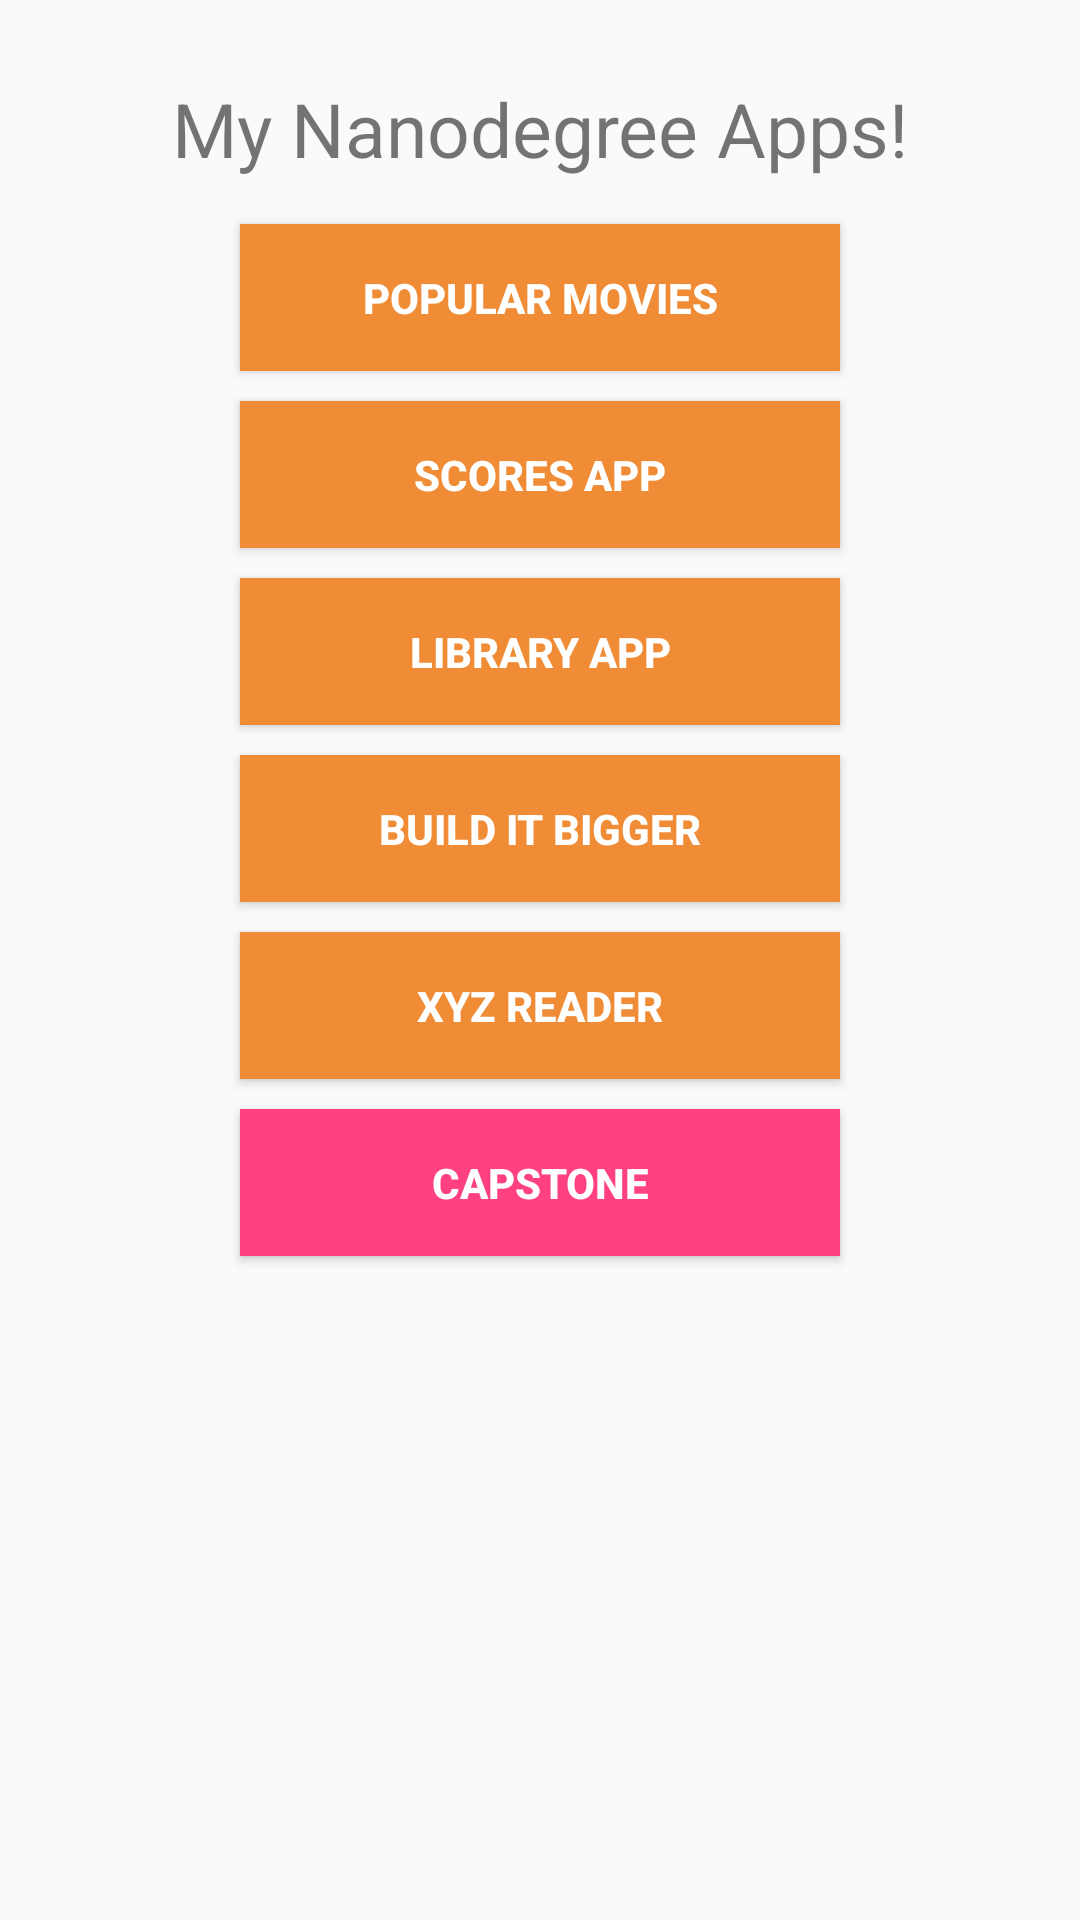

Write the Android layout XML for this screen, with the resource values it uses.
<!-- AndroidManifest.xml: application theme AppTheme -->
<!-- res/layout/content_home_screen.xml -->
<?xml version="1.0" encoding="utf-8"?>
<RelativeLayout xmlns:android="http://schemas.android.com/apk/res/android"
    android:layout_width="match_parent"
    android:layout_height="match_parent"
    android:layout_marginTop="?actionBarSize"
    android:layout_gravity="center_vertical"
    android:paddingBottom="@dimen/activity_vertical_margin"
    android:paddingLeft="@dimen/activity_horizontal_margin"
    android:paddingRight="@dimen/activity_horizontal_margin"
    android:paddingTop="@dimen/activity_vertical_margin"
  >
    <TextView
        android:id="@+id/my_app_title"
        style="@style/AppTitle"
        android:text="@string/my_title"
        />
    <Button
        android:layout_below="@id/my_app_title"
        style="@style/AppButton"
        android:id="@+id/popularMovies"
        android:text="@string/media_streamer"
        android:onClick="onClickButton1"
        />
    <Button
        android:id="@+id/button2"
        android:layout_below="@id/popularMovies"
        style="@style/AppButton"
        android:text="@string/super_duo1"
        android:onClick="onClickButton2"
      />
    <Button
        android:id="@+id/button3"
        android:layout_below="@id/button2"
        style="@style/AppButton"
        android:text="@string/super_duo2"
        android:onClick="onClickButton3"
        />
    <Button
        android:id="@+id/button4"
        android:layout_below="@id/button3"
        style="@style/AppButton"
        android:text="@string/ant_terminator"
        android:onClick="onClickButton4"
        />
    <Button
        android:id="@+id/button5"
        android:layout_below="@id/button4"
        style="@style/AppButton"
        android:text="@string/materialize"
        android:onClick="onClickButton5"
        />
    <Button
        android:id="@+id/button6"
        android:layout_below="@id/button5"
        style="@style/AppButton.ChangeBackground"
        android:text="@string/capstone"
        android:onClick="onClickButton6"
        />
</RelativeLayout>
<!-- resources referenced by this layout -->
<resources>
  <dimen name="activity_horizontal_margin">16dp</dimen>
  <dimen name="activity_vertical_margin">16dp</dimen>
  <string name="ant_terminator">Build It Bigger</string>
  <string name="capstone">Capstone</string>
  <string name="materialize">XYZ Reader</string>
  <string name="media_streamer">Popular Movies</string>
  <string name="my_title">My Nanodegree Apps!</string>
  <string name="super_duo1">Scores App</string>
  <string name="super_duo2">Library App</string>
  <style name="AppButton">
          <item name="android:layout_width">@dimen/button_width</item>
          <item name="android:layout_height">wrap_content</item>
          <item name="android:background">#F08C35</item>
          <item name="android:borderlessButtonStyle">?android:attr/borderlessButtonStyle</item>
          <item name="android:gravity">center</item>
          <item name="android:textStyle">bold</item>
          <item name="android:padding">15dp</item>
          <item name="android:layout_margin">5dp</item>
          <item name="android:layout_centerHorizontal">true</item>
          <item name="android:textColor">@android:color/white</item>
      </style>
  <style name="AppButton.ChangeBackground">
          <item name="android:background">@color/colorAccent</item>
      </style>
  <style name="AppTitle">
          <item name="android:layout_width">match_parent</item>
          <item name="android:layout_height">wrap_content</item>
          <item name="android:gravity">center</item>
          <item name="android:layout_margin">10dp</item>
          <item name="android:textSize">@dimen/my_app_title_size</item>
      </style>
  <style name="AppTheme" parent="Theme.AppCompat.Light.NoActionBar">
          
          <item name="colorPrimary">@color/colorPrimary</item>
          <item name="colorPrimaryDark">@color/colorPrimaryDark</item>
          <item name="colorAccent">@color/colorAccent</item>
          
      </style>
  <dimen name="button_width">200dp</dimen>
  <color name="colorAccent">#FF4081</color>
  <dimen name="my_app_title_size">25sp</dimen>
  <color name="colorPrimary">#3f51b5</color>
  <color name="colorPrimaryDark">#1a237e</color>
</resources>
